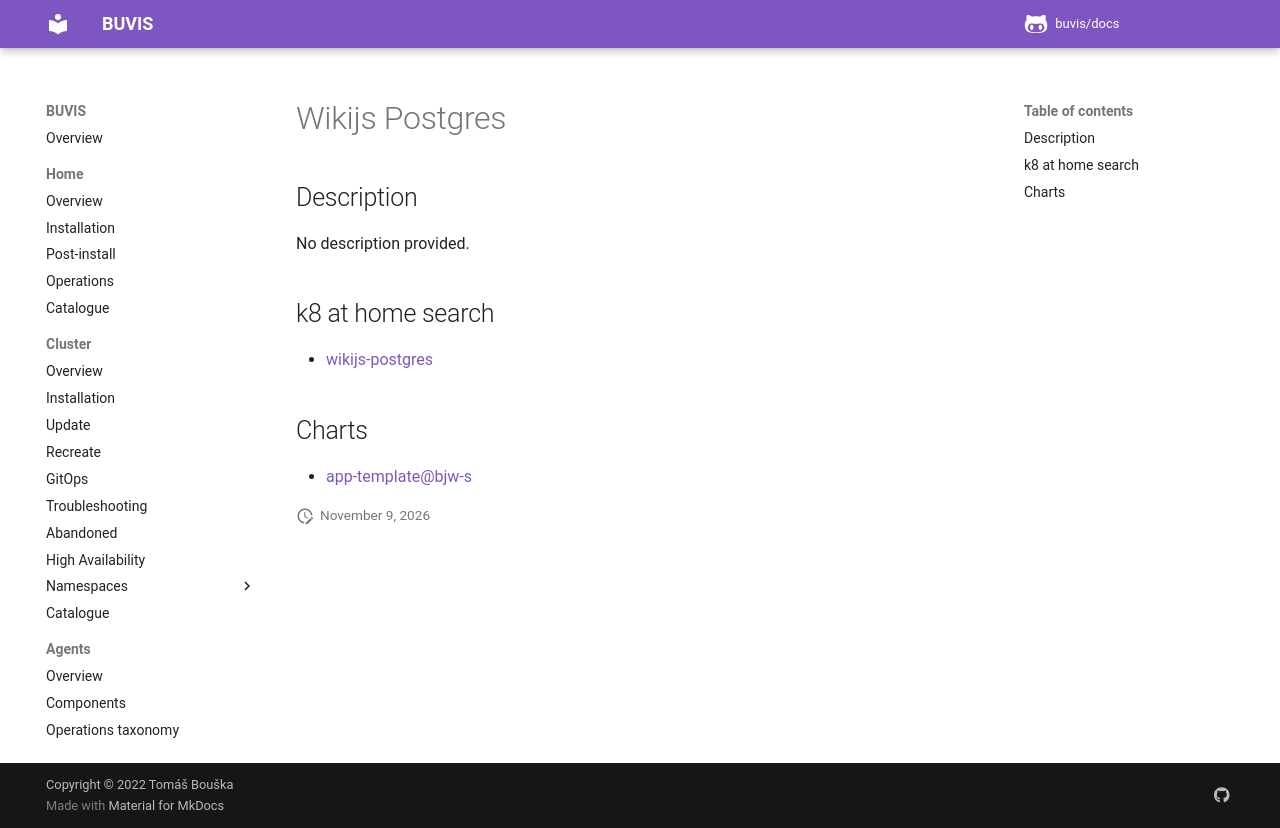

repository: buvis/docs · page: cluster/catalogue/wikijs-postgres/index.html · generator: mkdocs

# Wikijs Postgres

## Description

No description provided.

## k8 at home search

- [wikijs-postgres](https://nanne.dev/k8s-at-home-search/#/wikijs-postgres)

## Charts

- [app-template@bjw-s](https://bjw-s.github.io/helm-charts/)
